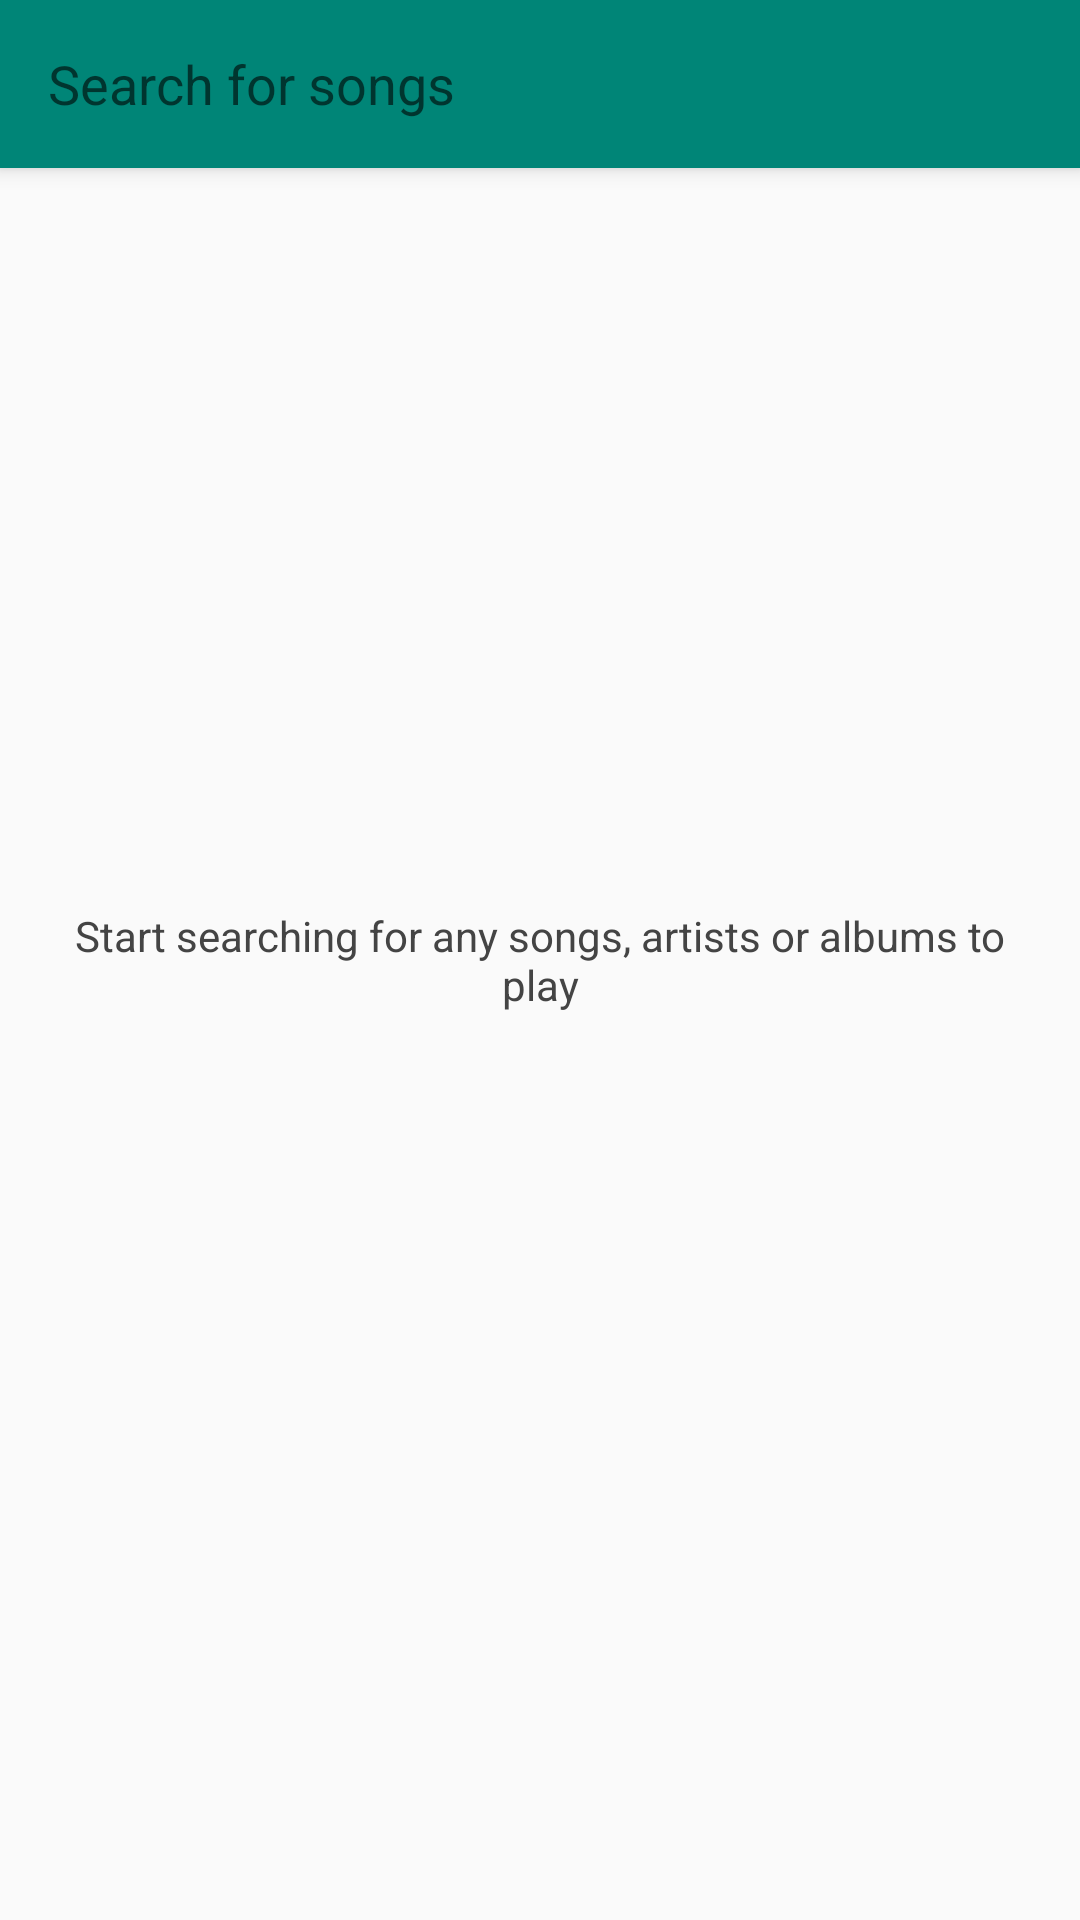

Write the Android layout XML for this screen, with the resource values it uses.
<!-- AndroidManifest.xml: application theme AppTheme -->
<!-- res/layout/search_fragment.xml -->
<?xml version="1.0" encoding="utf-8"?>
<androidx.coordinatorlayout.widget.CoordinatorLayout xmlns:android="http://schemas.android.com/apk/res/android"
                                                     xmlns:app="http://schemas.android.com/apk/res-auto"
                                                     xmlns:tools="http://schemas.android.com/tools"
                                                     android:id="@+id/container"
                                                     android:layout_width="match_parent"
                                                     android:layout_height="match_parent"
                                                     android:fitsSystemWindows="true"
                                                     tools:context=".ui.SearchActivity">

    <com.google.android.material.appbar.AppBarLayout
            android:id="@+id/app_bar"
            android:layout_width="match_parent"
            android:layout_height="wrap_content"
            android:theme="@style/AppTheme.AppBarOverlay">

        <androidx.appcompat.widget.Toolbar
                android:id="@+id/toolbar"
                android:layout_width="match_parent"
                android:layout_height="?attr/actionBarSize"
                app:popupTheme="@style/AppTheme.PopupOverlay">

            <LinearLayout android:layout_width="match_parent"
                          android:orientation="horizontal"
                          android:layout_height="wrap_content">

                <AutoCompleteTextView
                        android:id="@+id/search_bar"
                        android:layout_width="wrap_content"
                        android:layout_height="wrap_content"
                        android:background="@android:color/transparent"
                        android:inputType="text"
                        android:imeOptions="actionSearch"
                        android:drawableStart="@drawable/ic_search_black_24dp"
                        android:drawableTint="@color/colorWhite"
                        android:drawablePadding="@dimen/margin_1x"
                        android:hint="@string/search_for_songs"
                        android:layout_weight="0.8"/>

                <ImageView android:layout_width="24dp"
                           android:layout_height="24dp"
                           android:src="@drawable/ic_close_black_24dp"
                           android:tint="@color/colorWhite"
                           android:clickable="true"
                           android:focusable="true"
                           android:visibility="gone"
                           android:id="@+id/close"
                           android:layout_weight="0.2"/>

            </LinearLayout>
        </androidx.appcompat.widget.Toolbar>

    </com.google.android.material.appbar.AppBarLayout>

    <TextView
            android:id="@+id/empty_search"
            android:layout_width="match_parent"
            android:textColor="@color/colorGrey"
            android:text="@string/search_for_any"
            android:gravity="center"
            android:padding="@dimen/text_2x"
            android:layout_height="match_parent"/>

    <FrameLayout
            android:id="@+id/frameLayout"
            android:layout_width="match_parent"
            android:layout_height="match_parent"
            android:visibility="gone"
            app:layout_behavior="@string/appbar_scrolling_view_behavior">

        <include layout="@layout/item_list"/>
    </FrameLayout>

</androidx.coordinatorlayout.widget.CoordinatorLayout>
<!-- res/layout/item_list.xml (included above) -->
<?xml version="1.0" encoding="utf-8"?>
<androidx.recyclerview.widget.RecyclerView xmlns:android="http://schemas.android.com/apk/res/android"
                                           xmlns:app="http://schemas.android.com/apk/res-auto"
                                           xmlns:tools="http://schemas.android.com/tools"
                                           android:id="@+id/item_list"
                                           android:name="com.rbhoompally.musiclist.ItemListFragment"
                                           android:layout_width="match_parent"
                                           android:layout_height="match_parent"
                                           android:layout_marginLeft="16dp"
                                           android:layout_marginRight="16dp"
                                           app:layoutManager="LinearLayoutManager"
                                           tools:context=".ui.SearchActivity"
                                           tools:listitem="@layout/item_list_content"/>
<!-- res/layout/item_list_content.xml (included above) -->
<?xml version="1.0" encoding="utf-8"?>
<RelativeLayout xmlns:android="http://schemas.android.com/apk/res/android"
                xmlns:tools="http://schemas.android.com/tools"
                android:layout_width="match_parent"
                android:layout_height="wrap_content"
                android:orientation="horizontal"
                android:layout_marginTop="@dimen/margin_1x"
                android:layout_marginBottom="@dimen/margin_1x">

    <ImageView
            android:layout_width="@dimen/thumbnail_size"
            android:layout_height="@dimen/thumbnail_size"
            tools:srcCompat="@tools:sample/avatars[1]"
            android:id="@+id/thumbnail"/>

    <LinearLayout
            android:orientation="vertical"
            android:layout_width="match_parent"
            android:layout_height="wrap_content"
            android:layout_toEndOf="@id/thumbnail"
            android:layout_marginStart="@dimen/margin_1x">

        <TextView android:layout_width="match_parent"
                  android:layout_height="wrap_content"
                  android:id="@+id/title"
                  android:textStyle="bold"
                  android:textColor="@color/colorBlack"
                  android:textSize="@dimen/text_2x"
                  android:layout_marginStart="@dimen/margin_1x"
                  android:maxLines="1"
                  android:ellipsize="end"
                  tools:text="Jeene Laga Hoon"/>

        <TextView android:layout_width="match_parent"
                  android:layout_height="wrap_content"
                  android:id="@+id/subtitle"
                  android:textSize="@dimen/text_1x"
                  android:textColor="@color/colorGrey"
                  android:layout_marginStart="@dimen/margin_1x"
                  android:maxLines="1"
                  android:ellipsize="end"
                  tools:text="Song by Atif Aslam and Shreya Ghoshal"/>

        <TextView android:layout_width="match_parent"
                  android:layout_height="wrap_content"
                  android:id="@+id/tertiary_title"
                  android:textSize="@dimen/text_1x"
                  android:textColor="@color/colorGrey"
                  android:layout_marginStart="@dimen/margin_1x"
                  android:maxLines="1"
                  android:ellipsize="end"
                  tools:text="Kyon Hua?"/>
    </LinearLayout>
</RelativeLayout>
<!-- resources referenced by this layout -->
<resources>
  <color name="colorBlack">#000000</color>
  <color name="colorGrey">#444444</color>
  <color name="colorWhite">#FFFFFF</color>
  <dimen name="margin_1x">8dp</dimen>
  <dimen name="text_1x">14sp</dimen>
  <dimen name="text_2x">16sp</dimen>
  <dimen name="thumbnail_size">64dp</dimen>
  <string name="search_for_any">Start searching for any songs, artists or albums to play</string>
  <string name="search_for_songs">Search for songs</string>
  <style name="AppTheme.AppBarOverlay" parent="ThemeOverlay.AppCompat.ActionBar" />
  <style name="AppTheme.PopupOverlay" parent="ThemeOverlay.AppCompat.Light" />
  <style name="AppTheme" parent="Theme.AppCompat.Light.DarkActionBar">
          
          <item name="colorPrimary">@color/colorPrimary</item>
          <item name="colorPrimaryDark">@color/colorPrimaryDark</item>
          <item name="colorAccent">@color/colorAccent</item>
      </style>
  <color name="colorPrimary">#008577</color>
  <color name="colorPrimaryDark">#00574B</color>
  <color name="colorAccent">#D81B60</color>
</resources>
